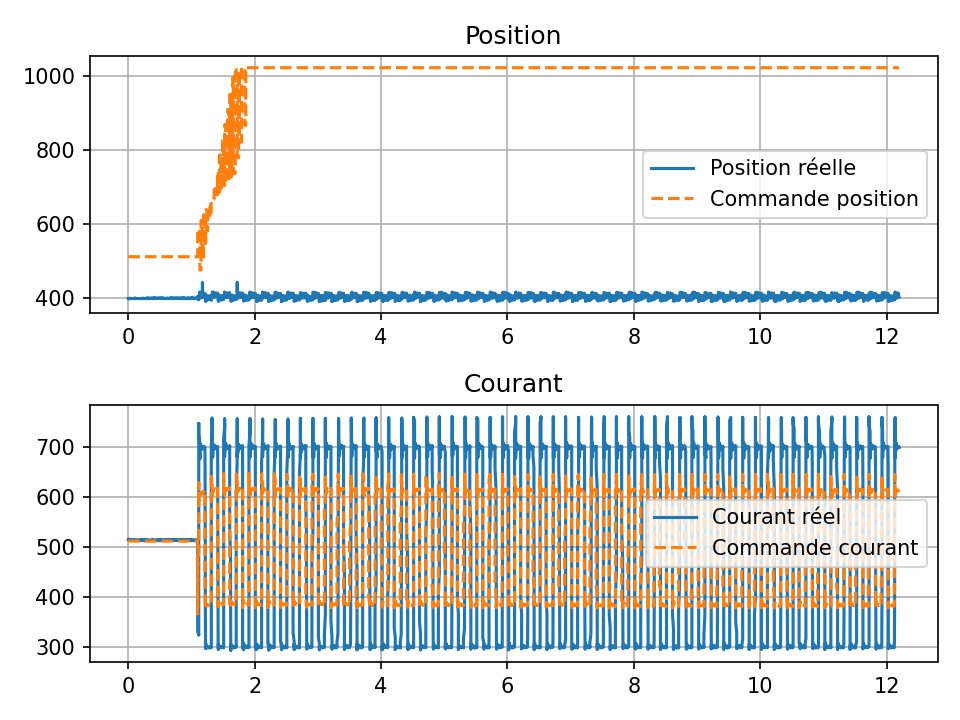

The table this chart was drawn from, first rows:
time, pos, cur, cmd_pos, cmd_cur
0.0, 399, 515, 512, 512
0.0, 399, 515, 512, 512
0.007495, 399, 515, 512, 512
0.008653, 399, 516, 512, 512
0.009013, 399, 515, 512, 512
0.01002, 399, 515, 512, 512
0.01106, 399, 515, 512, 512
0.01224, 399, 515, 512, 512
0.01258, 399, 515, 512, 512
0.01384, 399, 515, 512, 512
0.01474, 398, 515, 512, 512
0.01564, 398, 515, 512, 512
0.0166, 399, 515, 512, 512
0.0166, 399, 515, 512, 512
0.01761, 399, 515, 512, 512
0.01868, 399, 515, 512, 512
0.0196, 399, 515, 512, 512
0.02059, 399, 515, 512, 512
0.02159, 399, 515, 512, 512
0.02159, 399, 515, 512, 512
0.02259, 399, 515, 512, 512
0.02359, 399, 515, 512, 512
0.0246, 399, 515, 512, 512
0.0256, 400, 515, 512, 512
0.02659, 399, 515, 512, 512
0.02759, 399, 514, 512, 512
0.02759, 399, 514, 512, 512
0.02962, 399, 514, 512, 512
0.02962, 399, 514, 512, 512
0.03062, 399, 515, 512, 512
0.03162, 399, 515, 512, 512
0.03262, 399, 515, 512, 512
0.03362, 399, 514, 512, 512
0.03463, 399, 515, 512, 512
0.03563, 399, 514, 512, 512
0.03563, 399, 515, 512, 512
0.03663, 399, 515, 512, 512
0.03763, 399, 515, 512, 512
0.03863, 399, 515, 512, 512
0.03963, 399, 514, 512, 512
0.04063, 399, 515, 512, 512
0.04142, 399, 515, 512, 512
0.04252, 399, 515, 512, 512
0.04352, 399, 515, 512, 512
0.04434, 399, 515, 512, 512
0.04481, 399, 515, 512, 512
0.04636, 399, 515, 512, 512
0.04636, 399, 515, 512, 512
0.04735, 399, 515, 512, 512
0.04871, 399, 514, 512, 512
0.04972, 399, 515, 512, 512
0.05072, 399, 515, 512, 512
0.05072, 399, 514, 512, 512
0.05172, 399, 514, 512, 512
0.05272, 399, 514, 512, 512
0.05372, 399, 514, 512, 512
0.05472, 399, 514, 512, 512
0.05572, 399, 514, 512, 512
0.05672, 399, 515, 512, 512
0.05738, 399, 514, 512, 512
... 13,288 more rows
